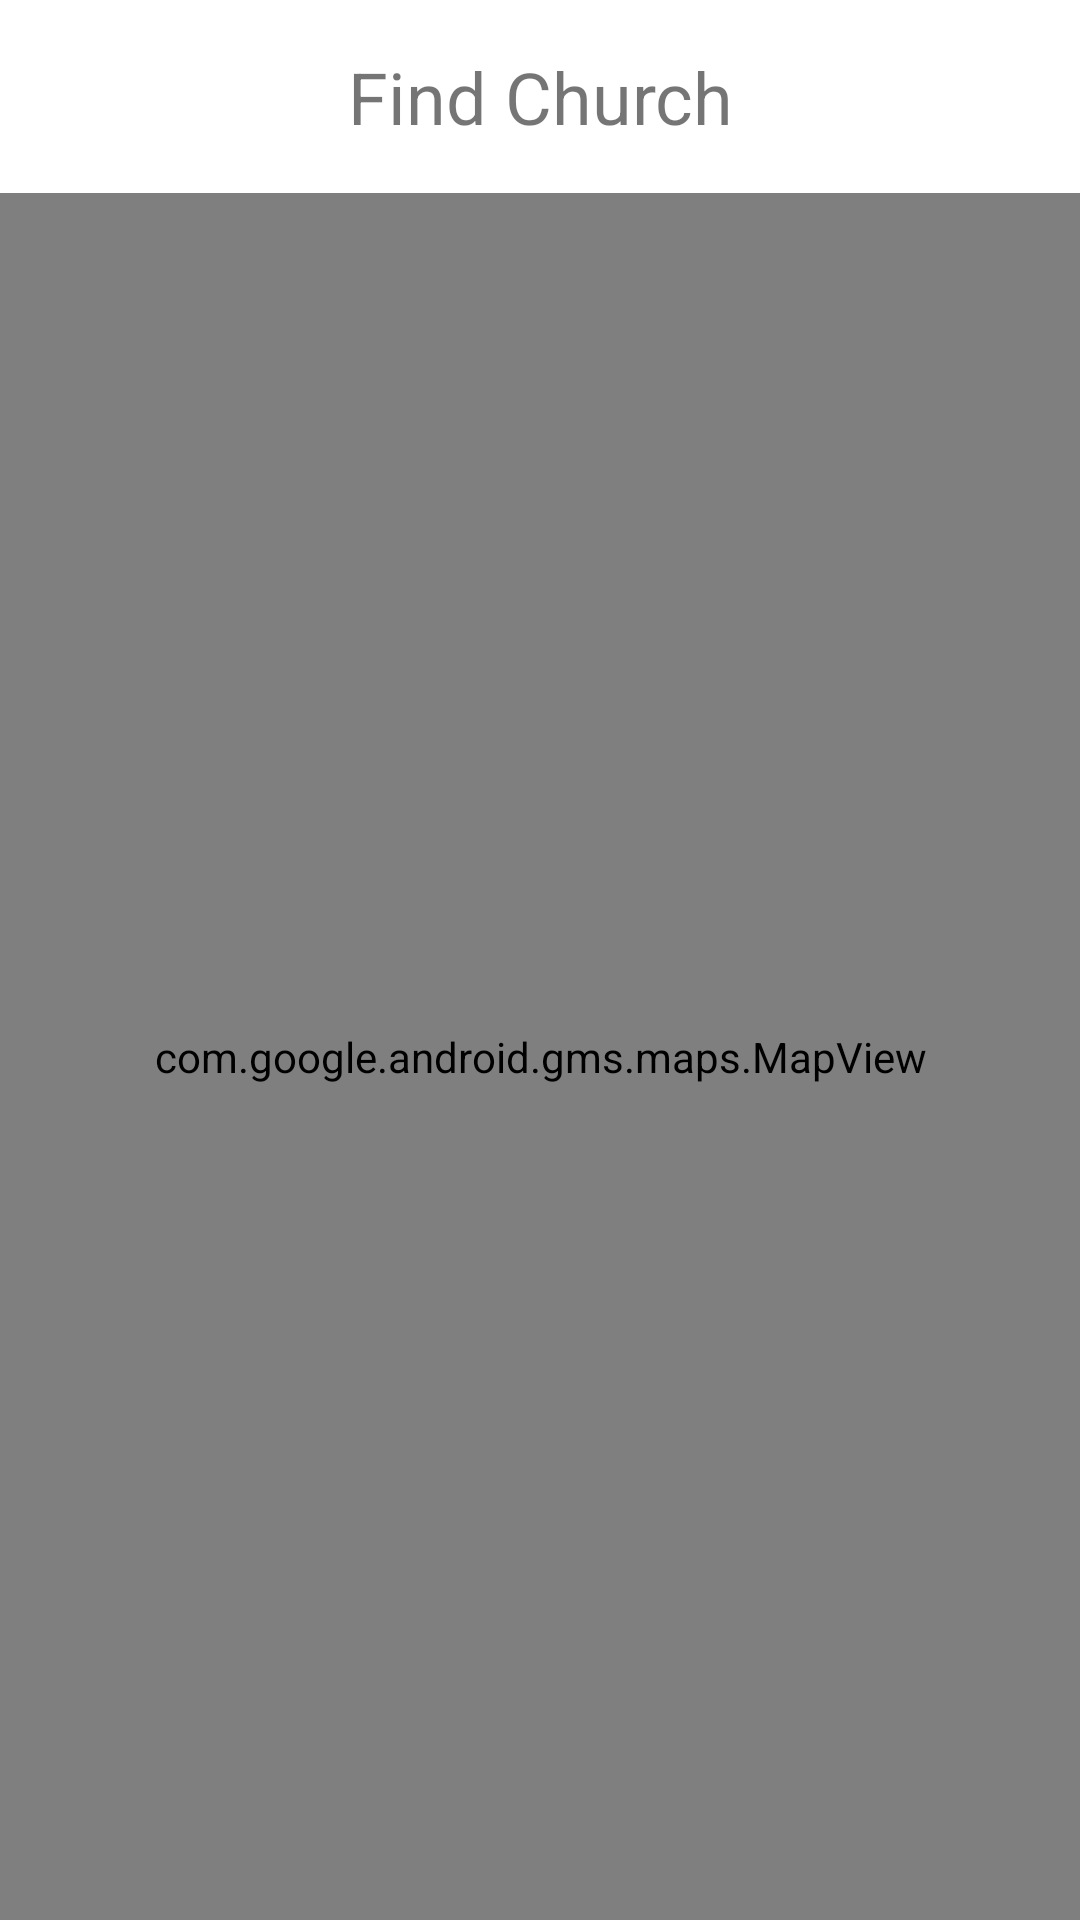

Layout XML and referenced resources for this Android screen:
<!-- AndroidManifest.xml: activity theme Theme.FaithPortal -->
<!-- res/layout/fragment_church_locator.xml -->
<?xml version="1.0" encoding="utf-8"?>
<androidx.constraintlayout.widget.ConstraintLayout xmlns:android="http://schemas.android.com/apk/res/android"
    xmlns:tools="http://schemas.android.com/tools"
    android:layout_width="match_parent"
    android:layout_height="match_parent"
    xmlns:app="http://schemas.android.com/apk/res-auto"
    tools:context=".ui.fragment.ChurchLocatorFragment">

    <LinearLayout xmlns:android="http://schemas.android.com/apk/res/android"
        android:layout_width="match_parent"
        android:layout_height="match_parent"
        android:orientation="vertical">

        <TextView
            android:layout_width="match_parent"
            android:layout_height="wrap_content"
            android:text="Find Church"
            android:textSize="24sp"
            android:gravity="center"
            android:padding="16dp" />

        <com.google.android.gms.maps.MapView
            android:id="@+id/map_view"
            android:layout_width="match_parent"
            android:layout_height="0dp"
            android:layout_weight="1" />
    </LinearLayout>

</androidx.constraintlayout.widget.ConstraintLayout>
<!-- resources referenced by this layout -->
<resources>
  <style name="Theme.FaithPortal" parent="Theme.MaterialComponents.DayNight.DarkActionBar">
          
          <item name="colorPrimary">@color/purple_500</item>
          <item name="colorPrimaryVariant">@color/purple_700</item>
          <item name="colorOnPrimary">@color/white</item>
          
          <item name="colorSecondary">@color/teal_200</item>
          <item name="colorSecondaryVariant">@color/teal_700</item>
          <item name="colorOnSecondary">@color/black</item>
          
          <item name="android:statusBarColor">?attr/colorPrimaryVariant</item>
          
      </style>
  <color name="purple_500">#FF6200EE</color>
  <color name="purple_700">#FF3700B3</color>
  <color name="white">#FFFFFFFF</color>
  <color name="teal_200">#FF03DAC5</color>
  <color name="teal_700">#FF018786</color>
  <color name="black">#FF000000</color>
</resources>
